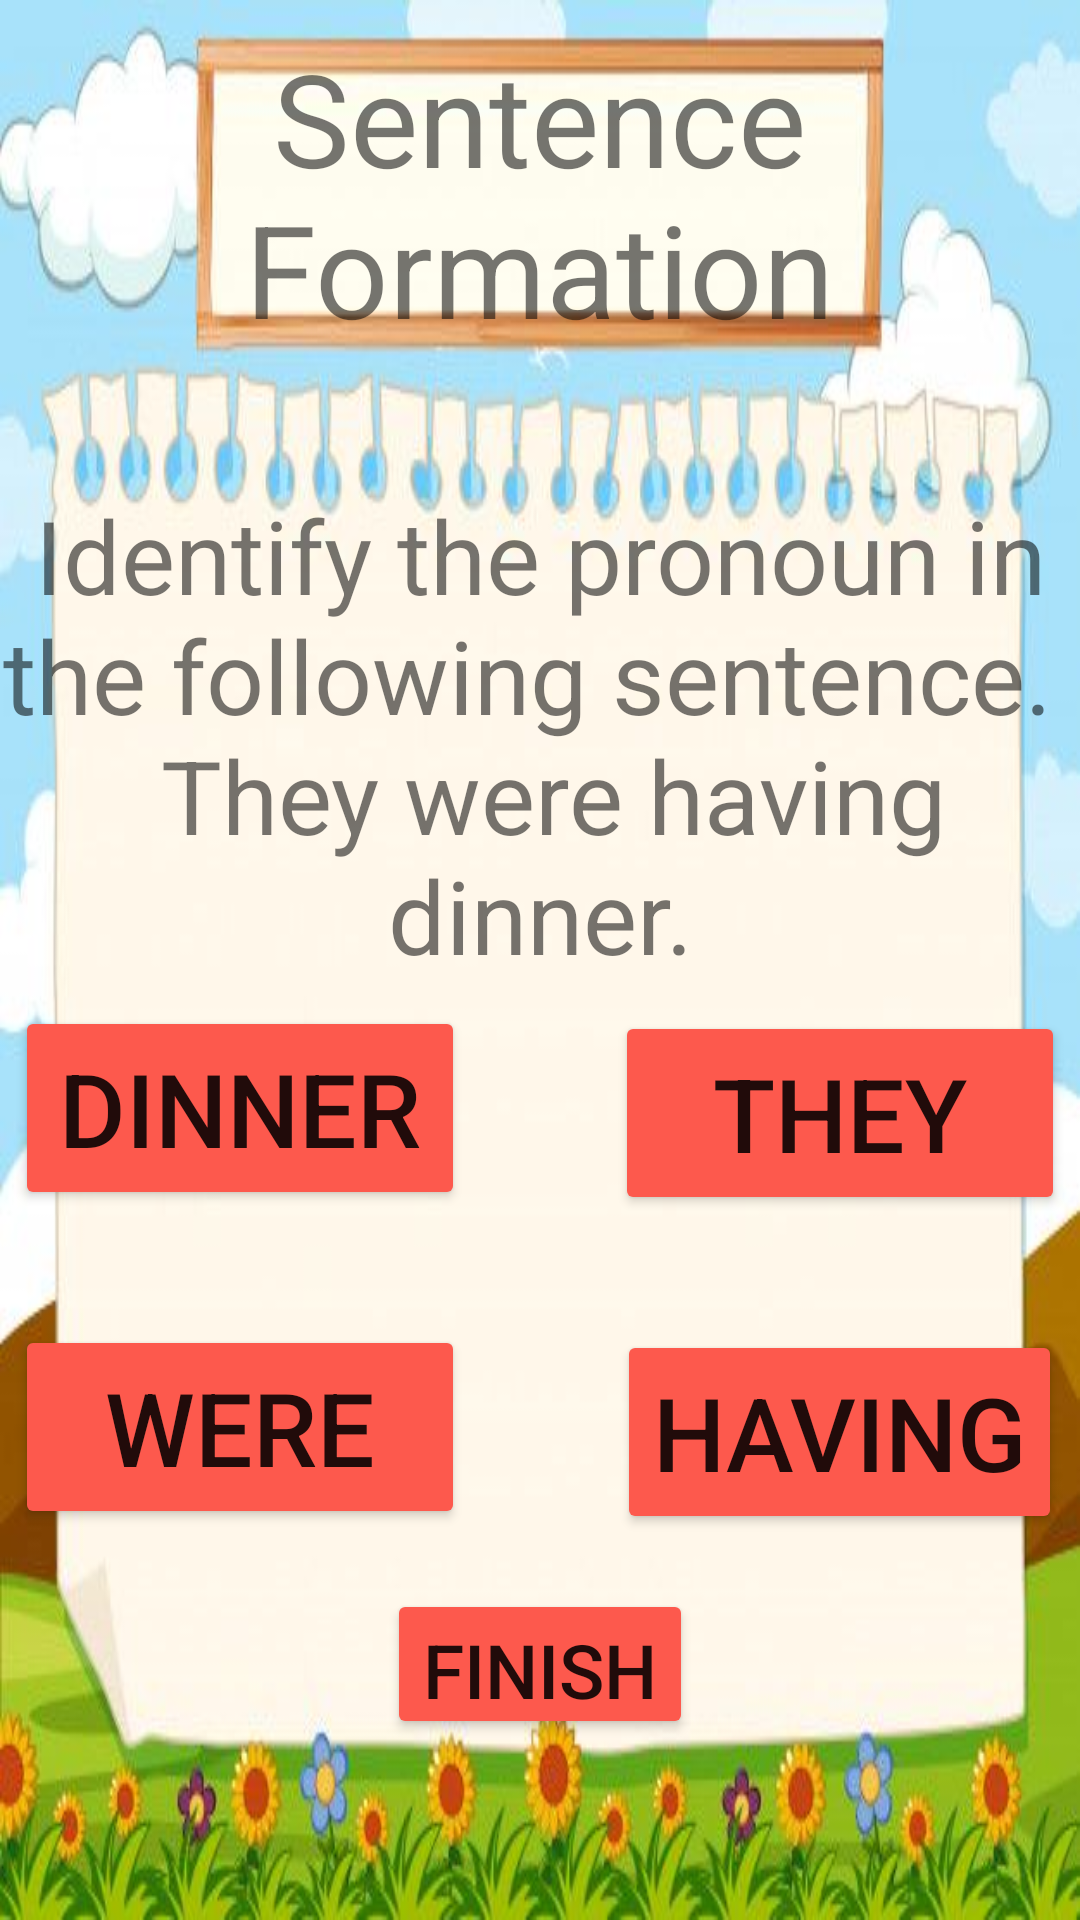

Write the Android layout XML for this screen, with the resource values it uses.
<!-- AndroidManifest.xml: application theme Theme.Homelogpage -->
<!-- res/layout/activity_sentence_formation_three.xml -->
<?xml version="1.0" encoding="utf-8"?>
<LinearLayout xmlns:android="http://schemas.android.com/apk/res/android"
    xmlns:app="http://schemas.android.com/apk/res-auto"
    xmlns:tools="http://schemas.android.com/tools"
    android:layout_width="match_parent"
    android:layout_height="match_parent"
    android:orientation="vertical"
    android:background="@drawable/english_quizpage_bg"
    tools:context=".sentence_formation_three">

    <Button
        android:id="@+id/senthreeto2"
        android:layout_width="50dp"
        android:layout_height="50dp"
        android:layout_marginStart="13dp"
        android:background="@drawable/ic_baseline_arrow_back_ios_24"
        android:gravity="center"
        android:textSize="40sp"
        android:translationY="5dp"
        tools:ignore="TextContrastCheck,SpeakableTextPresentCheck" />

    <Button
        android:id="@+id/exitsenthree"
        android:layout_width="50dp"
        android:layout_height="50dp"
        android:layout_marginTop="-15dp"
        android:layout_marginEnd="13dp"
        android:background="@drawable/ic_round_exit_to_app_24"
        android:translationX="360dp"
        android:translationY="-30dp"
        tools:ignore="TextContrastCheck,SpeakableTextPresentCheck" />

    <TextView
        android:id="@+id/textView14"
        android:layout_width="265dp"
        android:layout_height="wrap_content"
        android:layout_gravity="center"
        android:gravity="center"
        android:text="@string/sentence_formation"
        android:textSize="43sp"
        android:translationY="-75dp" />

    <TextView
        android:id="@+id/textView15"
        android:layout_width="364dp"
        android:layout_height="184dp"
        android:layout_gravity="center"
        android:gravity="center"
        android:text="@string/identify_the_pronoun_in_the_following_sentence_n_they_were_having_dinner"
        android:textSize="34sp"
        android:translationY="-40dp" />

    <androidx.appcompat.widget.AppCompatButton
        android:id="@+id/senthreecor"
        android:layout_width="150dp"
        android:layout_height="68dp"
        android:layout_gravity="center"
        android:layout_marginStart="100dp"
        android:layout_marginTop="70dp"
        android:backgroundTint="#FD594D"
        android:clickable="true"
        android:focusable="true"
        android:text="@string/they"
        android:textSize="34sp"
        android:translationY="-110dp" />

    <androidx.appcompat.widget.AppCompatButton
        android:id="@+id/senthreewro1"
        android:layout_width="150dp"
        android:layout_height="68dp"
        android:layout_gravity="center"
        android:layout_marginTop="-60dp"
        android:layout_marginEnd="100dp"
        android:backgroundTint="#FD594D"
        android:clickable="true"
        android:focusable="true"
        android:text="@string/dinner"
        android:textSize="34sp"
        android:translationY="-120dp" />

    <androidx.appcompat.widget.AppCompatButton
        android:id="@+id/senthreewro3"
        android:layout_width="wrap_content"
        android:layout_height="68dp"
        android:layout_gravity="center"
        android:layout_marginStart="100dp"
        android:layout_marginTop="60dp"
        android:backgroundTint="#FD594D"
        android:clickable="true"
        android:focusable="true"
        android:text="@string/having"
        android:textSize="34sp"
        android:translationY="-140dp" />

    <androidx.appcompat.widget.AppCompatButton
        android:id="@+id/senthreewro2"
        android:layout_width="150dp"
        android:layout_height="68dp"
        android:layout_gravity="center"
        android:layout_marginTop="-70dp"
        android:layout_marginEnd="100dp"
        android:backgroundTint="#FD594D"
        android:clickable="true"
        android:focusable="true"
        android:text="@string/were"
        android:textSize="34sp"
        android:translationY="-140dp" />

    <Button
        android:id="@+id/finshsen"
        android:layout_width="wrap_content"
        android:layout_height="50dp"
        android:layout_gravity="center_horizontal"
        android:backgroundTint="#FD594D"
        android:text="@string/finish"
        android:textSize="25sp"
        android:translationY="-120dp"
        tools:ignore="TextContrastCheck" />

</LinearLayout>
<!-- resources referenced by this layout -->
<resources>
  <!-- drawable english_quizpage_bg: jpg bitmap (drawable, 29150 bytes) -->
  <string name="dinner">dinner</string>
  <string name="finish">Finish</string>
  <string name="having">having</string>
  <string name="identify_the_pronoun_in_the_following_sentence_n_they_were_having_dinner">Identify the pronoun in the following sentence. \n They were having dinner.</string>
  <string name="sentence_formation">Sentence Formation</string>
  <string name="they">they</string>
  <string name="were">were</string>
  <style name="Theme.Homelogpage" parent="Theme.AppCompat.Light.NoActionBar">
          
          <item name="colorPrimary">@color/purple_500</item>
          <item name="colorPrimaryVariant">@color/purple_700</item>
          <item name="colorOnPrimary">@color/white</item>
          
          <item name="colorSecondary">@color/teal_200</item>
          <item name="colorSecondaryVariant">@color/teal_700</item>
          <item name="colorOnSecondary">@color/black</item>
          
          <item name="android:statusBarColor" tools:targetApi="l">?attr/colorPrimaryVariant</item>
          
      </style>
  <color name="purple_500">#FF6200EE</color>
  <color name="purple_700">#FF3700B3</color>
  <color name="white">#FFFFFFFF</color>
  <color name="teal_200">#FF03DAC5</color>
  <color name="teal_700">#FF018786</color>
  <color name="black">#FF000000</color>
</resources>
